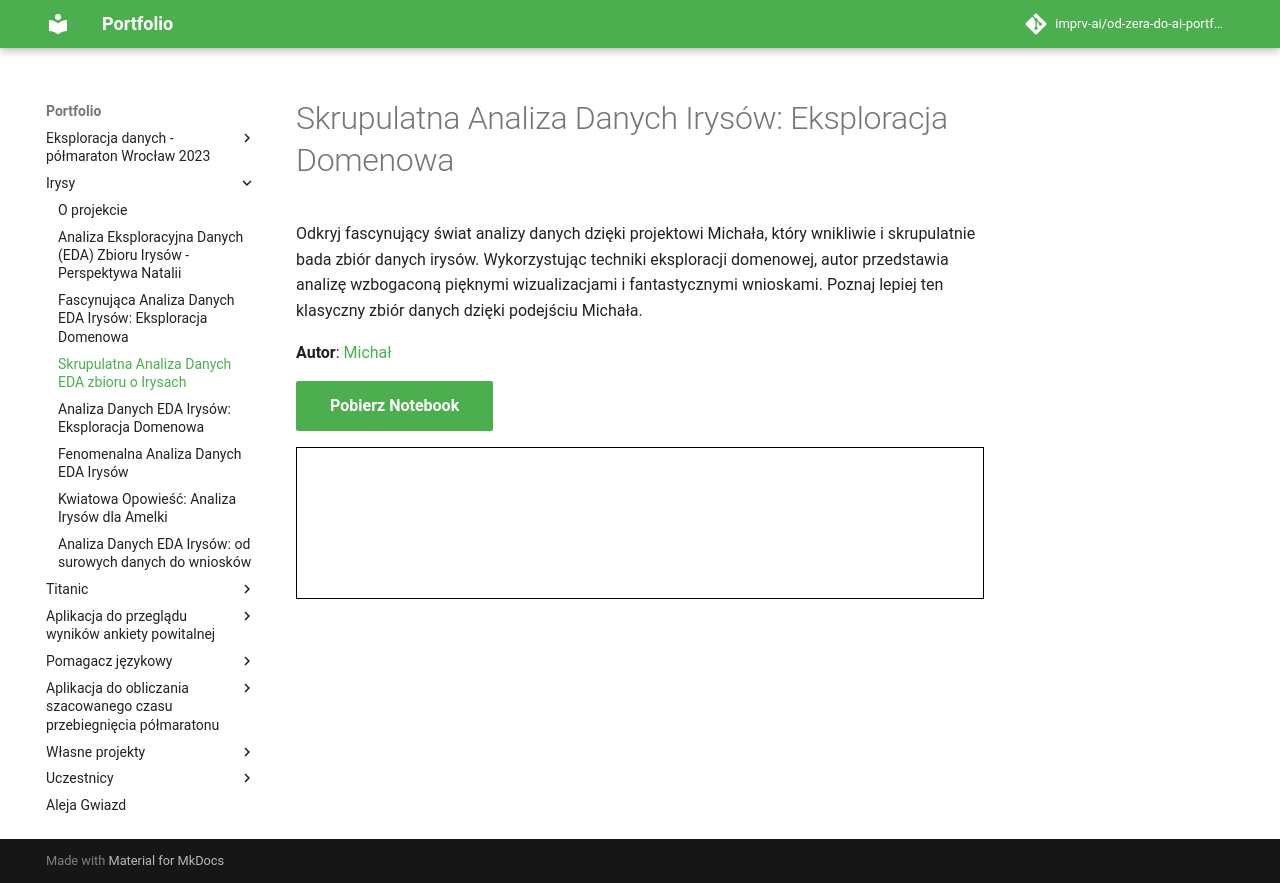

repository: imprv-ai/od-zera-do-ai-portfolio · page: projects/iris/eda_by_mb/index.html · generator: mkdocs


# Skrupulatna Analiza Danych Irysów: Eksploracja Domenowa

Odkryj fascynujący świat analizy danych dzięki projektowi Michała, który wnikliwie i skrupulatnie bada zbiór danych irysów. Wykorzystując techniki eksploracji domenowej, autor przedstawia analizę wzbogaconą pięknymi wizualizacjami i fantastycznymi wnioskami. Poznaj lepiej ten klasyczny zbiór danych dzięki podejściu Michała.

**Autor**: [Michał](/od-zera-do-ai-portfolio/uczestnicy/mb)

<a href="iris.ipynb" class="md-button md-button--primary" download>Pobierz Notebook</a>

<iframe
    id="content"
    src="iris.html"
    width="100%"
    style="border:1px solid black;overflow:hidden;"
></iframe>
<script>
function resizeIframeToFitContent(iframe) {
    iframe.style.height = (iframe.contentWindow.document.documentElement.scrollHeight + 50) + "px";
    iframe.contentDocument.body.style["overflow"] = 'hidden';
}
window.addEventListener('load', function() {
    var iframe = document.getElementById('content');
    resizeIframeToFitContent(iframe);
});
window.addEventListener('resize', function() {
    var iframe = document.getElementById('content');
    resizeIframeToFitContent(iframe);
});
</script>
